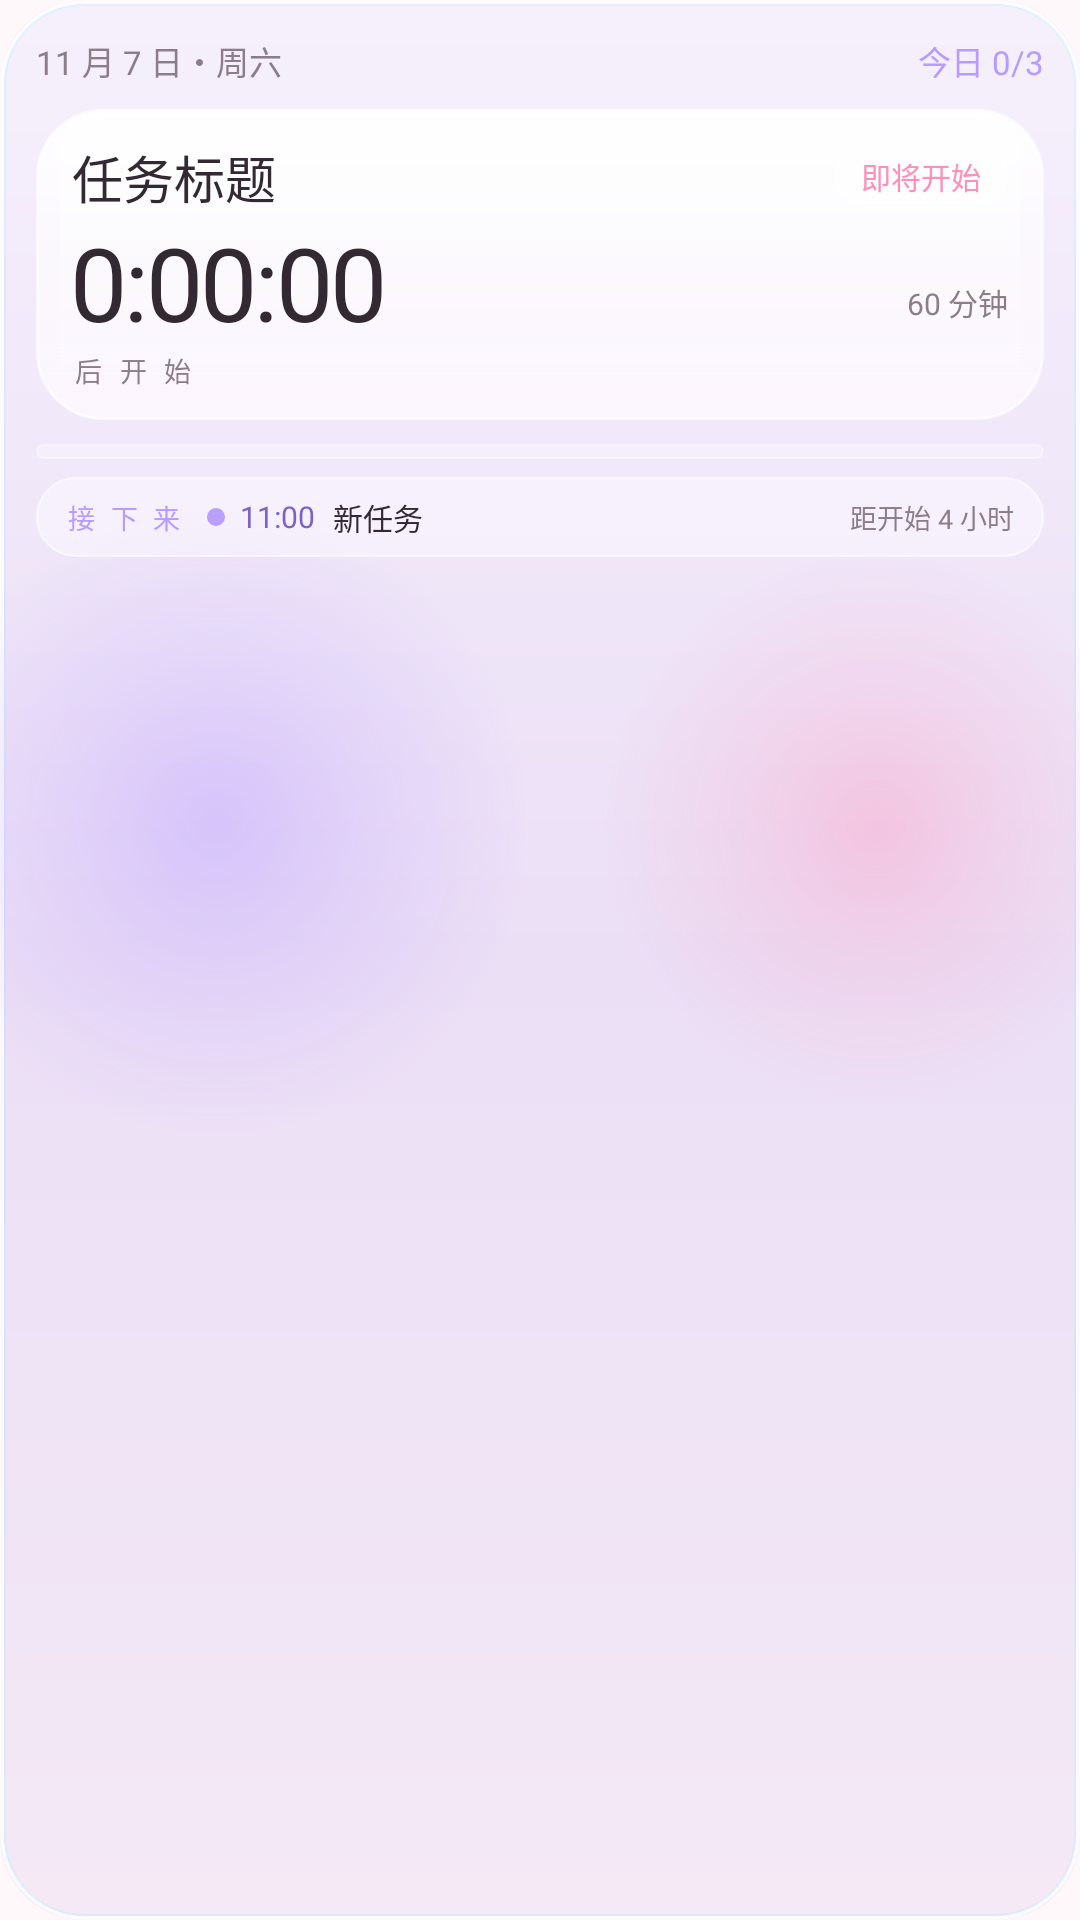

Reconstruct the res/layout file that produces this screen, plus the resources it refers to.
<!-- AndroidManifest.xml: application theme Theme.Pastelle -->
<!-- res/layout/widget_today_v8.xml -->
<?xml version="1.0" encoding="utf-8"?>
<FrameLayout xmlns:android="http://schemas.android.com/apk/res/android"
    android:id="@+id/widgetRoot"
    android:layout_width="match_parent"
    android:layout_height="match_parent"
    android:background="@drawable/widget_glass_bg">

    
    <ImageView
        android:id="@+id/widgetGlow"
        android:layout_width="match_parent"
        android:layout_height="match_parent"
        android:scaleType="fitXY"
        android:src="@drawable/widget_glass_glow0" />

    <LinearLayout
        android:layout_width="match_parent"
        android:layout_height="match_parent"
        android:orientation="vertical"
        android:padding="12dp">

        
        <LinearLayout
            android:layout_width="match_parent"
            android:layout_height="wrap_content"
            android:gravity="center_vertical"
            android:orientation="horizontal">

            <TextView
                android:id="@+id/widgetDate"
                android:layout_width="0dp"
                android:layout_height="wrap_content"
                android:layout_weight="1"
                android:fontFamily="@font/nunito_semibold"
                android:text="11 月 7 日・周六"
                android:textColor="#FF8B7E88"
                android:textSize="11sp" />

            <TextView
                android:id="@+id/widgetCount"
                android:layout_width="wrap_content"
                android:layout_height="wrap_content"
                android:fontFamily="@font/nunito_bold"
                android:text="今日 0/3"
                android:textColor="#FFB79CFF"
                android:textSize="11sp" />
        </LinearLayout>

        
        <LinearLayout
            android:id="@+id/widgetHero"
            android:layout_width="match_parent"
            android:layout_height="wrap_content"
            android:layout_marginTop="8dp"
            android:background="@drawable/widget_glass_card"
            android:orientation="vertical"
            android:paddingLeft="12dp"
            android:paddingTop="10dp"
            android:paddingRight="12dp"
            android:paddingBottom="10dp">

            <LinearLayout
                android:layout_width="match_parent"
                android:layout_height="wrap_content"
                android:gravity="center_vertical"
                android:orientation="horizontal">

                <TextView
                    android:id="@+id/widgetHeroTitle"
                    android:layout_width="0dp"
                    android:layout_height="wrap_content"
                    android:layout_weight="1"
                    android:ellipsize="end"
                    android:fontFamily="@font/nunito_bold"
                    android:maxLines="1"
                    android:text="任务标题"
                    android:textColor="#FF332933"
                    android:textSize="17sp" />

                <TextView
                    android:id="@+id/widgetHeroChip"
                    android:layout_width="wrap_content"
                    android:layout_height="wrap_content"
                    android:layout_marginLeft="8dp"
                    android:background="@drawable/widget_glass_chip"
                    android:fontFamily="@font/nunito_bold"
                    android:paddingLeft="9dp"
                    android:paddingTop="2dp"
                    android:paddingRight="9dp"
                    android:paddingBottom="2dp"
                    android:text="即将开始"
                    android:textColor="#FFFF8FB8"
                    android:textSize="10sp" />
            </LinearLayout>

            <LinearLayout
                android:layout_width="match_parent"
                android:layout_height="wrap_content"
                android:gravity="center_vertical"
                android:orientation="horizontal">

                <LinearLayout
                    android:layout_width="0dp"
                    android:layout_height="wrap_content"
                    android:layout_weight="1"
                    android:orientation="vertical">

                    <TextView
                        android:id="@+id/widgetHeroBig"
                        android:layout_width="wrap_content"
                        android:layout_height="wrap_content"
                        android:fontFamily="@font/baloo2_extrabold"
                        android:letterSpacing="-0.03"
                        android:shadowColor="#55FFFFFF"
                        android:shadowDx="0"
                        android:shadowDy="3"
                        android:shadowRadius="8"
                        android:text="0:00:00"
                        android:textColor="#FF332933"
                        android:textSize="34sp" />

                    <TextView
                        android:id="@+id/widgetHeroBigLabel"
                        android:layout_width="wrap_content"
                        android:layout_height="wrap_content"
                        android:fontFamily="@font/nunito_bold"
                        android:letterSpacing="0.2"
                        android:text="后 开 始"
                        android:textColor="#FF8B7E88"
                        android:textSize="9sp" />
                </LinearLayout>

                
                <FrameLayout
                    android:id="@+id/widgetPomoWrap"
                    android:layout_width="42dp"
                    android:layout_height="42dp"
                    android:visibility="gone">

                    <ImageView
                        android:layout_width="match_parent"
                        android:layout_height="match_parent"
                        android:src="@drawable/widget_glass_ring" />

                    <TextView
                        android:id="@+id/widgetPomoCenter"
                        android:layout_width="match_parent"
                        android:layout_height="match_parent"
                        android:fontFamily="@font/nunito_bold"
                        android:gravity="center"
                        android:text="17:38"
                        android:textColor="#FF8E6BB8"
                        android:textSize="9sp" />
                </FrameLayout>

                
                <TextView
                    android:id="@+id/widgetHeroTime"
                    android:layout_width="wrap_content"
                    android:layout_height="wrap_content"
                    android:fontFamily="@font/nunito_semibold"
                    android:text="60 分钟"
                    android:textColor="#FF8B7E88"
                    android:textSize="10sp" />
            </LinearLayout>
        </LinearLayout>

        <ProgressBar
            android:id="@+id/widgetBar"
            style="?android:attr/progressBarStyleHorizontal"
            android:layout_width="match_parent"
            android:layout_height="5dp"
            android:layout_marginTop="8dp"
            android:max="100"
            android:progress="0"
            android:progressDrawable="@drawable/widget_glass_progress" />

        <LinearLayout
            android:id="@+id/widgetNextRow"
            android:layout_width="match_parent"
            android:layout_height="wrap_content"
            android:layout_marginTop="6dp"
            android:background="@drawable/widget_glass_pill"
            android:gravity="center_vertical"
            android:orientation="horizontal"
            android:paddingLeft="10dp"
            android:paddingTop="6dp"
            android:paddingRight="10dp"
            android:paddingBottom="6dp">

            <TextView
                android:layout_width="wrap_content"
                android:layout_height="wrap_content"
                android:fontFamily="@font/nunito_bold"
                android:letterSpacing="0.16"
                android:text="接 下 来"
                android:textColor="#FFB79CFF"
                android:textSize="9sp" />

            <ImageView
                android:id="@+id/widgetNextDot"
                android:layout_width="6dp"
                android:layout_height="6dp"
                android:layout_marginLeft="8dp"
                android:src="@drawable/widget_dot_purple" />

            <TextView
                android:id="@+id/widgetNextTime"
                android:layout_width="wrap_content"
                android:layout_height="wrap_content"
                android:layout_marginLeft="5dp"
                android:fontFamily="@font/nunito_bold"
                android:text="11:00"
                android:textColor="#FF7B62C4"
                android:textSize="10sp" />

            <TextView
                android:id="@+id/widgetNextLabel"
                android:layout_width="0dp"
                android:layout_height="wrap_content"
                android:layout_marginLeft="6dp"
                android:layout_weight="1"
                android:ellipsize="end"
                android:fontFamily="@font/nunito_semibold"
                android:maxLines="1"
                android:text="新任务"
                android:textColor="#FF332933"
                android:textSize="10sp" />

            <TextView
                android:id="@+id/widgetNextStatus"
                android:layout_width="wrap_content"
                android:layout_height="wrap_content"
                android:layout_marginLeft="5dp"
                android:fontFamily="@font/nunito_semibold"
                android:text="距开始 4 小时"
                android:textColor="#FF8B7E88"
                android:textSize="9sp" />
        </LinearLayout>

        <TextView
            android:id="@+id/widgetEmpty"
            android:layout_width="match_parent"
            android:layout_height="wrap_content"
            android:layout_marginTop="10dp"
            android:fontFamily="@font/nunito_semibold"
            android:gravity="center"
            android:text="今天还没有安排 · 点按去安排"
            android:textColor="#FF8B7E88"
            android:textSize="12sp"
            android:visibility="gone" />
    </LinearLayout>
</FrameLayout>
<!-- resources referenced by this layout -->
<resources>
  <!-- drawable widget_dot_purple (drawable) -->
  <?xml version="1.0" encoding="utf-8"?>
  <shape xmlns:android="http://schemas.android.com/apk/res/android" android:shape="oval">
      <solid android:color="#BA9FFE" />
  </shape>
  <!-- drawable widget_glass_card (drawable) -->
  <?xml version="1.0" encoding="utf-8"?>
  <layer-list xmlns:android="http://schemas.android.com/apk/res/android">
      <item>
          <shape android:shape="rectangle">
              <gradient
                  android:angle="270"
                  android:startColor="#E6FFFFFF"
                  android:centerColor="#99FFFFFF"
                  android:endColor="#C2FFF9FF" />
              <corners android:radius="22dp" />
              <stroke android:width="1dp" android:color="#B3FFFFFF" />
          </shape>
      </item>
      <item
          android:left="8dp"
          android:top="1dp"
          android:right="8dp"
          android:bottom="0dp">
          <shape android:shape="rectangle">
              <gradient
                  android:angle="270"
                  android:startColor="#8CFFFFFF"
                  android:endColor="#00FFFFFF" />
              <corners android:radius="14dp" />
          </shape>
      </item>
  </layer-list>
  <!-- drawable widget_glass_chip (drawable) -->
  <?xml version="1.0" encoding="utf-8"?>
  <shape xmlns:android="http://schemas.android.com/apk/res/android" android:shape="rectangle">
      <solid android:color="#7AFFFFFF" />
      <corners android:radius="12dp" />
      <stroke android:width="0.7dp" android:color="#CCFFFFFF" />
  </shape>
  <!-- drawable widget_glass_pill (drawable) -->
  <?xml version="1.0" encoding="utf-8"?>
  <shape xmlns:android="http://schemas.android.com/apk/res/android" android:shape="rectangle">
      <solid android:color="#66FFFFFF" />
      <corners android:radius="14dp" />
      <stroke android:width="0.6dp" android:color="#99FFFFFF" />
  </shape>
  <!-- drawable widget_glass_progress (drawable) -->
  <?xml version="1.0" encoding="utf-8"?>
  <layer-list xmlns:android="http://schemas.android.com/apk/res/android">
      <item android:id="@android:id/background">
          <shape android:shape="rectangle">
              <corners android:radius="4dp" />
              <solid android:color="#3DFFFFFF" />
              <stroke android:width="0.5dp" android:color="#66FFFFFF" />
          </shape>
      </item>
      <item android:id="@android:id/progress">
          <clip>
              <shape android:shape="rectangle">
                  <corners android:radius="4dp" />
                  <gradient
                      android:angle="0"
                      android:startColor="#FFB79CFF"
                      android:endColor="#FFFF8FB8" />
              </shape>
          </clip>
      </item>
  </layer-list>
  <!-- drawable widget_glass_ring (drawable) -->
  <?xml version="1.0" encoding="utf-8"?>
  <vector xmlns:android="http://schemas.android.com/apk/res/android"
      android:width="42dp"
      android:height="42dp"
      android:viewportWidth="48"
      android:viewportHeight="48">
      <path
          android:pathData="M 38.14,9.86 A 20,20 0 1 1 9.86,9.86"
          android:strokeColor="#668E6BB8"
          android:strokeWidth="2"
          android:fillColor="#00000000" />
      <path
          android:pathData="M 16.75,36.56 A 14.5,14.5 0 1 1 31.25,36.56"
          android:strokeColor="#DDB79CFF"
          android:strokeWidth="2.5"
          android:fillColor="#00000000" />
  </vector>
  <style name="Theme.Pastelle" parent="android:Theme.Material.Light.NoActionBar">
          <item name="android:statusBarColor">@android:color/transparent</item>
          <item name="android:navigationBarColor">@android:color/transparent</item>
          <item name="android:windowLightStatusBar">true</item>
          <item name="android:windowLightNavigationBar">true</item>
          <item name="android:windowBackground">@color/screen_base</item>
          <item name="android:windowLayoutInDisplayCutoutMode">shortEdges</item>
      </style>
  <color name="screen_base">#FFF8FB</color>
</resources>
